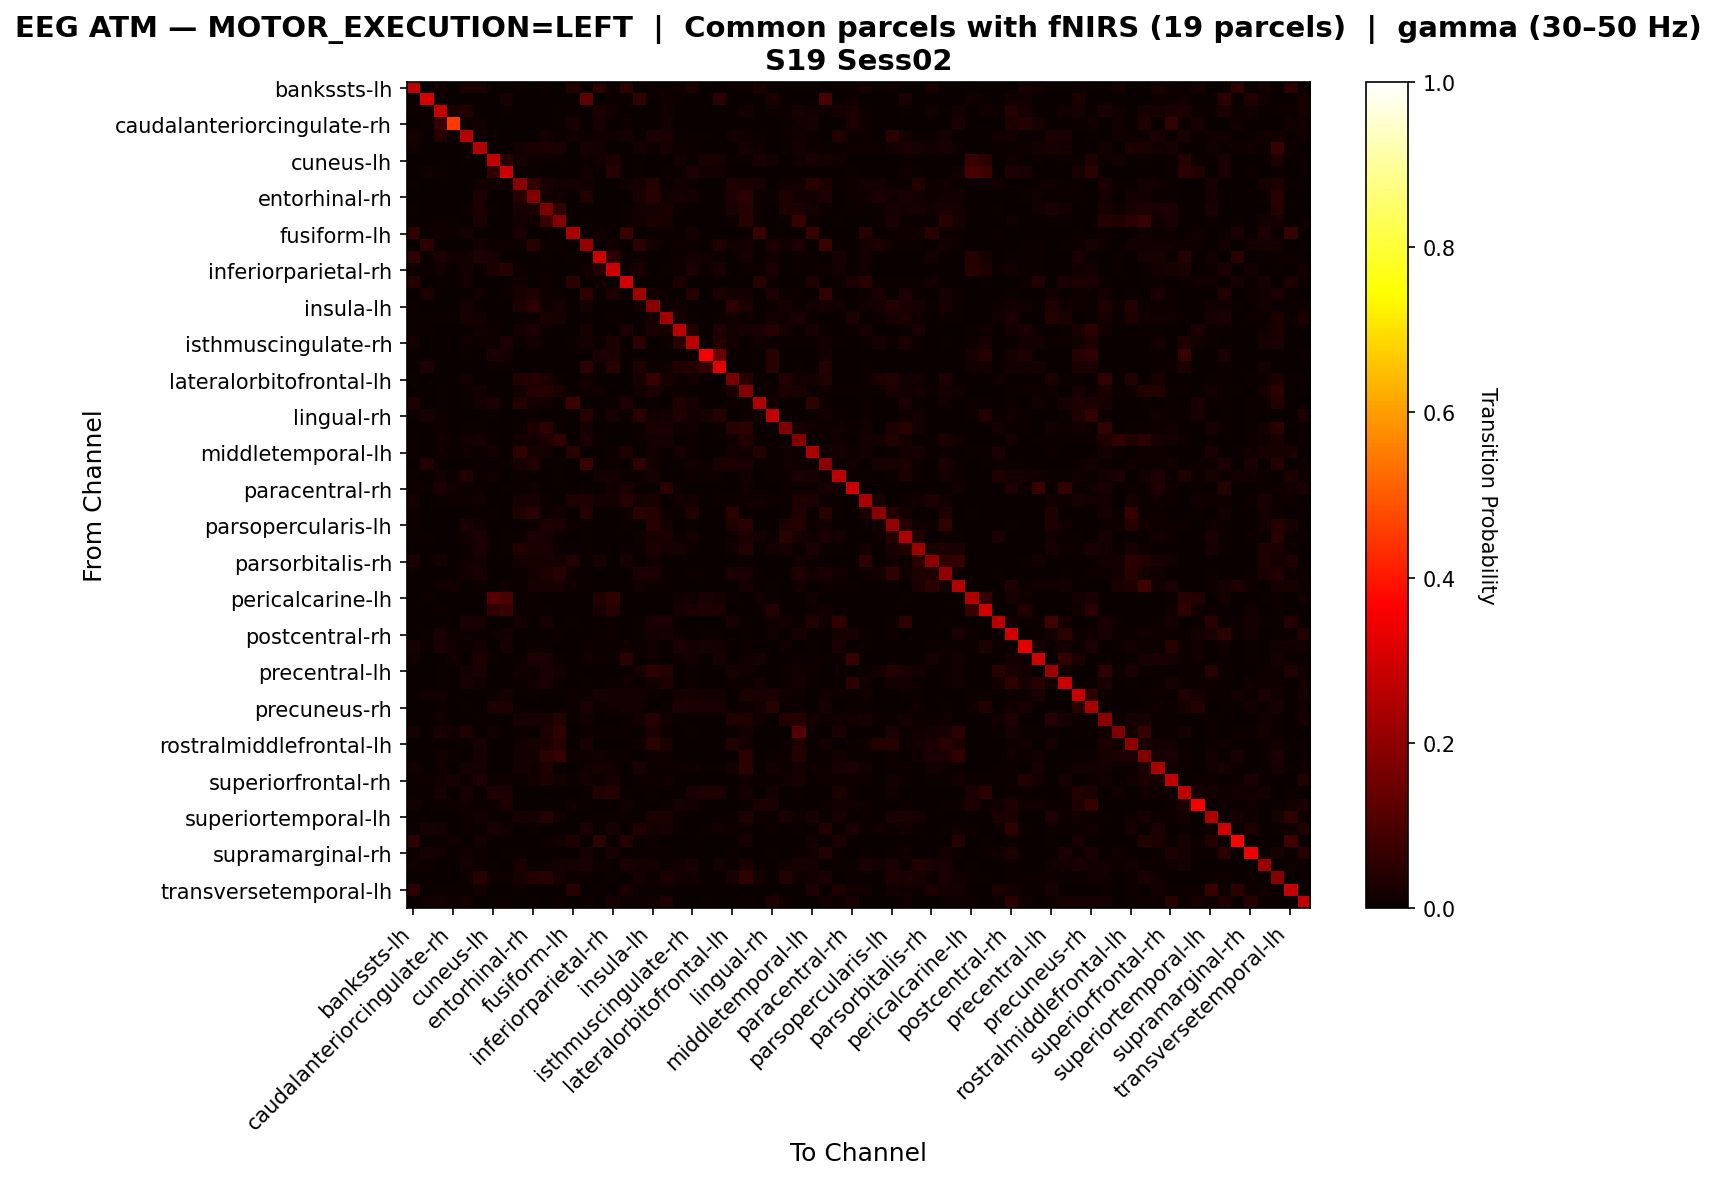

Source data for this figure (header and first rows):
, bankssts-lh, bankssts-rh, caudalanteriorcingulate-lh, caudalanteriorcingulate-rh, caudalmiddlefrontal-lh, caudalmiddlefrontal-rh, cuneus-lh, cuneus-rh, entorhinal-lh, entorhinal-rh, frontalpole-lh, frontalpole-rh, fusiform-lh, fusiform-rh, inferiorparietal-lh, inferiorparietal-rh, inferiortemporal-lh, inferiortemporal-rh, insula-lh, insula-rh, isthmuscingulate-lh, isthmuscingulate-rh, lateraloccipital-lh
bankssts-lh, 0.2679, 0.0, 0.01314, 0.002022, 0.02427, 0.02528, 0.0, 0.0, 0.0091, 0.0, 0.008089, 0.001011, 0.0364, 0.0, 0.05258, 0.01112, 0.04954, 0.0, 0.008089, 0.005056, 0.01416, 0.02427, 0.0
bankssts-rh, 0.0, 0.3064, 0.004573, 0.0, 0.0, 0.0, 0.001524, 0.01982, 0.0, 0.0, 0.0, 0.0, 0.0, 0.125, 0.0, 0.007622, 0.004573, 0.06098, 0.0, 0.0122, 0.009146, 0.0, 0.0
caudalanteriorcingulate-lh, 0.01105, 0.005952, 0.2798, 0.02381, 0.03827, 0.0, 0.0, 0.008503, 0.0, 0.0, 0.003401, 0.008503, 0.006803, 0.001701, 0.02891, 0.01361, 0.003401, 0.003401, 0.0, 0.01531, 0.0, 0.002551, 0.0
caudalanteriorcingulate-rh, 0.0, 0.003937, 0.06496, 0.4508, 0.009843, 0.01378, 0.0, 0.0, 0.0, 0.0, 0.0, 0.009843, 0.01969, 0.0, 0.01969, 0.0, 0.009843, 0.0, 0.0, 0.01575, 0.0, 0.0, 0.0
caudalmiddlefrontal-lh, 0.0179, 0.0, 0.0415, 0.005696, 0.2547, 0.01058, 0.004068, 0.0008137, 0.0008137, 0.0, 0.01871, 0.004068, 0.01383, 0.004068, 0.01383, 0.01383, 0.01627, 0.0, 0.02929, 0.02766, 0.0, 0.00895, 0.004882
caudalmiddlefrontal-rh, 0.01442, 0.0, 0.001311, 0.003277, 0.008519, 0.251, 0.0, 0.0, 0.01311, 0.02752, 0.03277, 0.02425, 0.002621, 0.02031, 0.01638, 0.0, 0.0, 0.01835, 0.005242, 0.01966, 0.008519, 0.005898, 0.0
cuneus-lh, 0.0, 0.0, 0.0008897, 0.0, 0.005338, 0.0, 0.2722, 0.04537, 0.02046, 0.01068, 0.01157, 0.004448, 0.0, 0.008897, 0.01423, 0.02936, 0.0, 0.004448, 0.003559, 0.003559, 0.0169, 0.004448, 0.02402
cuneus-rh, 0.0, 0.01416, 0.01112, 0.0, 0.003033, 0.0, 0.05865, 0.2912, 0.0, 0.004044, 0.0, 0.0, 0.0, 0.01213, 0.0, 0.04044, 0.0, 0.007078, 0.0, 0.004044, 0.005056, 0.03337, 0.01719
entorhinal-lh, 0.007331, 0.0, 0.0, 0.0, 0.002199, 0.01246, 0.01246, 0.0, 0.1906, 0.06085, 0.02419, 0.0154, 0.01686, 0.01393, 0.0, 0.003666, 0.01466, 0.02126, 0.04106, 0.0, 0.01613, 0.009531, 0.0
entorhinal-rh, 0.0, 0.0, 0.0006246, 0.0, 0.001874, 0.02436, 0.003748, 0.002498, 0.04372, 0.183, 0.01811, 0.01187, 0.001874, 0.0381, 0.0006246, 0.0006246, 0.0, 0.02498, 0.04372, 0.01312, 0.01999, 0.01686, 0.0
frontalpole-lh, 0.004058, 0.0, 0.003478, 0.0, 0.008696, 0.02783, 0.005217, 0.0, 0.02319, 0.02377, 0.1716, 0.05565, 0.0, 0.003478, 0.002319, 0.0, 0.006957, 0.01391, 0.01855, 0.02435, 0.01043, 0.0005797, 0.0
frontalpole-rh, 0.0007582, 0.0, 0.01137, 0.006823, 0.0007582, 0.0235, 0.002274, 0.0, 0.01516, 0.01365, 0.07127, 0.1827, 0.003033, 0.005307, 0.0, 0.0, 0.004549, 0.01213, 0.03033, 0.02047, 0.0, 0.0, 0.0
fusiform-lh, 0.05504, 0.0, 0.01405, 0.009368, 0.01874, 0.002342, 0.0, 0.0, 0.03044, 0.003513, 0.0, 0.001171, 0.24, 0.0, 0.01288, 0.001171, 0.0726, 0.003513, 0.004684, 0.004684, 0.0, 0.01874, 0.0
fusiform-rh, 0.0, 0.05266, 0.002421, 0.001211, 0.003027, 0.01937, 0.00908, 0.007869, 0.01029, 0.04358, 0.005448, 0.006053, 0.0, 0.2088, 0.003632, 0.01211, 0.003027, 0.05024, 0.01634, 0.002421, 0.01029, 0.00908, 0.0
inferiorparietal-lh, 0.05503, 0.0, 0.02963, 0.01481, 0.01376, 0.0328, 0.02328, 0.002116, 0.0, 0.002116, 0.005291, 0.0, 0.009524, 0.003175, 0.2857, 0.05079, 0.005291, 0.009524, 0.0, 0.0, 0.008466, 0.01693, 0.01481
inferiorparietal-rh, 0.008935, 0.004811, 0.01237, 0.0, 0.01856, 0.0, 0.03024, 0.04055, 0.006186, 0.002062, 0.0, 0.0, 0.002062, 0.01512, 0.03849, 0.2921, 0.009622, 0.03093, 0.0, 0.004811, 0.008247, 0.02543, 0.008247
inferiortemporal-lh, 0.04088, 0.002991, 0.007976, 0.001994, 0.01595, 0.0, 0.0, 0.0, 0.01795, 0.000997, 0.007976, 0.001994, 0.04985, 0.002991, 0.008973, 0.005982, 0.2981, 0.0, 0.002991, 0.0, 0.02991, 0.0, 0.0
inferiortemporal-rh, 0.0, 0.02368, 0.001353, 0.0, 0.0006766, 0.01421, 0.003383, 0.008119, 0.01962, 0.03383, 0.01083, 0.006766, 0.0006766, 0.05751, 0.004736, 0.02909, 0.0, 0.2253, 0.01624, 0.00406, 0.003383, 0.04263, 0.0
insula-lh, 0.004292, 0.0, 0.0006131, 0.0, 0.02085, 0.001839, 0.0006131, 0.0, 0.03311, 0.04721, 0.00981, 0.01839, 0.0006131, 0.01962, 0.0, 0.0, 0.003679, 0.01471, 0.1882, 0.009197, 0.0141, 0.0006131, 0.0
insula-rh, 0.006374, 0.005666, 0.007082, 0.004249, 0.02125, 0.01912, 0.002833, 0.0007082, 0.001416, 0.009915, 0.02833, 0.02054, 0.001416, 0.004249, 0.0, 0.01062, 0.0007082, 0.003541, 0.017, 0.2337, 0.01983, 0.004249, 0.0
isthmuscingulate-lh, 0.008467, 0.00508, 0.0008467, 0.0, 0.0, 0.01439, 0.01101, 0.0008467, 0.01609, 0.02371, 0.01016, 0.0, 0.0, 0.02117, 0.001693, 0.00254, 0.0254, 0.0008467, 0.0271, 0.01948, 0.265, 0.03556, 0.0
isthmuscingulate-rh, 0.01728, 0.0, 0.002469, 0.0, 0.01317, 0.009053, 0.00823, 0.02551, 0.006584, 0.01893, 0.002469, 0.001646, 0.009053, 0.01646, 0.0107, 0.02716, 0.001646, 0.04856, 0.0, 0.00823, 0.04444, 0.2642, 0.0
lateraloccipital-lh, 0.0, 0.0, 0.0, 0.0, 0.007326, 0.0, 0.0293, 0.01832, 0.0, 0.0, 0.0, 0.0, 0.0, 0.0, 0.02564, 0.03114, 0.0, 0.0, 0.0, 0.0, 0.0, 0.0, 0.3626
lateraloccipital-rh, 0.0, 0.03244, 0.003817, 0.0, 0.0, 0.0, 0.009542, 0.01145, 0.0, 0.0, 0.0, 0.0, 0.0, 0.05153, 0.01145, 0.04676, 0.0, 0.03244, 0.004771, 0.0124, 0.03531, 0.03531, 0.06298
lateralorbitofrontal-lh, 0.007329, 0.0, 0.0008143, 0.0, 0.01792, 0.001629, 0.002443, 0.0, 0.03746, 0.04072, 0.03013, 0.007329, 0.0008143, 0.01303, 0.0, 0.0, 0.0, 0.02117, 0.0684, 0.02117, 0.008958, 0.01792, 0.0
lateralorbitofrontal-rh, 0.002499, 0.0, 0.01099, 0.0, 0.006497, 0.01749, 0.001499, 0.0004998, 0.01649, 0.04048, 0.04148, 0.02849, 0.002999, 0.01349, 0.01299, 0.001999, 0.0004998, 0.01499, 0.02349, 0.01099, 0.01149, 0.0009995, 0.0
lingual-lh, 0.03492, 0.001058, 0.004233, 0.0, 0.006349, 0.01693, 0.02646, 0.0, 0.03704, 0.01693, 0.0127, 0.006349, 0.07619, 0.003175, 0.0, 0.008466, 0.03492, 0.0, 0.004233, 0.001058, 0.03175, 0.02222, 0.0
lingual-rh, 0.004122, 0.02143, 0.008244, 0.0, 0.0, 0.003298, 0.009068, 0.0008244, 0.002473, 0.01072, 0.001649, 0.0, 0.0, 0.04122, 0.01072, 0.02308, 0.009893, 0.04946, 0.01401, 0.01731, 0.03627, 0.01401, 0.02061
medialorbitofrontal-lh, 0.0, 0.0, 0.01167, 0.0, 0.005833, 0.005, 0.0025, 0.0, 0.01167, 0.0325, 0.0525, 0.01, 0.0, 0.02083, 0.003333, 0.0, 0.0, 0.008333, 0.02583, 0.02583, 0.01167, 0.0125, 0.0
medialorbitofrontal-rh, 0.005921, 0.0, 0.01421, 0.006513, 0.01303, 0.02013, 0.006513, 0.0, 0.01184, 0.01362, 0.0302, 0.05625, 0.0, 0.02487, 0.004144, 0.003552, 0.0, 0.008881, 0.01658, 0.02072, 0.0, 0.004144, 0.0
middletemporal-lh, 0.009745, 0.0, 0.01424, 0.004498, 0.01349, 0.007496, 0.01649, 0.001499, 0.05472, 0.02024, 0.01649, 0.002999, 0.04423, 0.002249, 0.002249, 0.008246, 0.03223, 0.001499, 0.01874, 0.001499, 0.02024, 0.004498, 0.0
middletemporal-rh, 0.0, 0.03646, 0.007812, 0.0, 0.000651, 0.005208, 0.01042, 0.005859, 0.02148, 0.03516, 0.005859, 0.004557, 0.0, 0.07096, 0.0, 0.01107, 0.0, 0.05729, 0.01888, 0.001953, 0.00651, 0.01497, 0.005859
paracentral-lh, 0.004983, 0.0008306, 0.01827, 0.004153, 0.03738, 0.006645, 0.01412, 0.0, 0.006645, 0.0008306, 0.002492, 0.004983, 0.003322, 0.002492, 0.01744, 0.01744, 0.006645, 0.009136, 0.02326, 0.003322, 0.0, 0.009136, 0.004983
paracentral-rh, 0.009124, 0.007299, 0.03102, 0.01186, 0.007299, 0.01004, 0.00365, 0.009124, 0.009124, 0.01369, 0.00365, 0.00365, 0.0, 0.005474, 0.0009124, 0.01186, 0.03011, 0.007299, 0.005474, 0.04745, 0.009124, 0.0, 0.0
parahippocampal-lh, 0.01858, 0.0, 0.00708, 0.004425, 0.0115, 0.01327, 0.00177, 0.0, 0.02035, 0.02301, 0.0115, 0.000885, 0.0292, 0.03186, 0.01681, 0.01593, 0.03982, 0.01947, 0.02212, 0.0, 0.0177, 0.01416, 0.0
parahippocampal-rh, 0.00927, 0.003476, 0.0, 0.0, 0.001159, 0.003476, 0.004635, 0.0, 0.03244, 0.04867, 0.00927, 0.0139, 0.001159, 0.04056, 0.0, 0.001159, 0.00927, 0.04751, 0.04171, 0.00927, 0.004635, 0.03708, 0.0
parsopercularis-lh, 0.008208, 0.0, 0.002052, 0.0, 0.02941, 0.01436, 0.0, 0.0, 0.002052, 0.008892, 0.02804, 0.02394, 0.004788, 0.01026, 0.000684, 0.0, 0.004104, 0.0, 0.04446, 0.0171, 0.0, 0.004788, 0.0
parsopercularis-rh, 0.004439, 0.006341, 0.001268, 0.0, 0.01268, 0.03044, 0.001902, 0.008244, 0.006341, 0.02663, 0.02156, 0.007609, 0.003171, 0.007609, 0.001902, 0.0, 0.001268, 0.01522, 0.02283, 0.0298, 0.005707, 0.01902, 0.001902
parsorbitalis-lh, 0.0008285, 0.0, 0.0, 0.0, 0.009114, 0.029, 0.001657, 0.004971, 0.03811, 0.02486, 0.029, 0.007457, 0.006628, 0.0116, 0.0, 0.0008285, 0.008285, 0.007457, 0.03065, 0.01657, 0.0232, 0.0116, 0.0
parsorbitalis-rh, 0.02895, 0.0, 0.0193, 0.0, 0.01448, 0.01809, 0.0, 0.0, 0.01568, 0.02292, 0.02292, 0.01689, 0.03739, 0.004825, 0.02292, 0.0, 0.02292, 0.0, 0.01448, 0.0, 0.0, 0.001206, 0.0
parstriangularis-lh, 0.001442, 0.0, 0.0, 0.0, 0.01802, 0.02451, 0.001442, 0.002884, 0.01154, 0.01586, 0.03461, 0.04326, 0.008652, 0.005047, 0.0, 0.0, 0.002884, 0.02523, 0.0274, 0.007931, 0.000721, 0.007931, 0.0
parstriangularis-rh, 0.000905, 0.0, 0.01538, 0.01267, 0.00362, 0.008145, 0.0, 0.01448, 0.006335, 0.02081, 0.01991, 0.02172, 0.01357, 0.008145, 0.000905, 0.0, 0.00362, 0.01267, 0.01086, 0.00543, 0.000905, 0.00181, 0.0
pericalcarine-lh, 0.003476, 0.00927, 0.0, 0.0, 0.002317, 0.0, 0.1112, 0.09386, 0.00927, 0.004635, 0.0, 0.0, 0.001159, 0.003476, 0.03824, 0.05794, 0.001159, 0.003476, 0.002317, 0.0, 0.01506, 0.01275, 0.02549
pericalcarine-rh, 0.0, 0.0009766, 0.007812, 0.0, 0.0, 0.0009766, 0.05469, 0.07129, 0.007812, 0.004883, 0.003906, 0.0, 0.0, 0.0, 0.02539, 0.0459, 0.00293, 0.0, 0.001953, 0.0, 0.02148, 0.02832, 0.03223
postcentral-lh, 0.003371, 0.0, 0.003371, 0.001124, 0.02584, 0.02022, 0.0, 0.0, 0.0191, 0.001124, 0.02022, 0.0, 0.005618, 0.0, 0.0, 0.004494, 0.0, 0.004494, 0.02584, 0.02809, 0.0, 0.002247, 0.0
postcentral-rh, 0.002553, 0.005743, 0.02425, 0.01085, 0.0134, 0.006382, 0.008934, 0.01659, 0.0, 0.0, 0.001276, 0.01149, 0.0, 0.003191, 0.005105, 0.008934, 0.001914, 0.005743, 0.01851, 0.02106, 0.01149, 0.0, 0.005743
posteriorcingulate-lh, 0.02029, 0.01159, 0.02609, 0.01449, 0.009662, 0.01643, 0.001932, 0.02222, 0.0, 0.009662, 0.006763, 0.0, 0.0009662, 0.01063, 0.004831, 0.008696, 0.01353, 0.004831, 0.01256, 0.0, 0.02995, 0.01836, 0.02029
posteriorcingulate-rh, 0.01243, 0.0, 0.000956, 0.01434, 0.002868, 0.02964, 0.00478, 0.0, 0.007648, 0.02677, 0.02581, 0.00478, 0.0, 0.01434, 0.00478, 0.01147, 0.04876, 0.0, 0.01052, 0.0, 0.01147, 0.01816, 0.0
precentral-lh, 0.002471, 0.0, 0.004942, 0.0, 0.01565, 0.02471, 0.0, 0.0, 0.014, 0.01071, 0.02718, 0.01565, 0.0008237, 0.0, 0.001647, 0.0, 0.004119, 0.01977, 0.0486, 0.03624, 0.0, 0.007414, 0.0
precentral-rh, 0.003831, 0.0, 0.01073, 0.002299, 0.02146, 0.01456, 0.003065, 0.0, 0.006897, 0.01533, 0.02605, 0.007663, 0.003065, 0.005364, 0.0007663, 0.004598, 0.01379, 0.0, 0.01686, 0.03218, 0.002299, 0.005364, 0.0
precuneus-lh, 0.003051, 0.01297, 0.01526, 0.002288, 0.0007628, 0.0, 0.004577, 0.01602, 0.003814, 0.006102, 0.0, 0.0, 0.01068, 0.01144, 0.02212, 0.01602, 0.01907, 0.01831, 0.006865, 0.0007628, 0.01983, 0.01983, 0.01602
precuneus-rh, 0.003183, 0.002546, 0.005729, 0.002546, 0.005729, 0.003819, 0.02419, 0.03183, 0.0, 0.003183, 0.00191, 0.0, 0.004456, 0.02355, 0.007002, 0.01528, 0.0191, 0.01464, 0.00191, 0.004456, 0.03246, 0.03119, 0.02419
rostralanteriorcingulate-lh, 0.0, 0.0, 0.01263, 0.0, 0.0006317, 0.01011, 0.004422, 0.0, 0.02274, 0.01958, 0.02148, 0.04106, 0.006317, 0.01263, 0.002527, 0.0, 0.004422, 0.01642, 0.04106, 0.01327, 0.007581, 0.003159, 0.0
rostralanteriorcingulate-rh, 0.02088, 0.0, 0.0258, 0.01229, 0.03317, 0.001229, 0.01597, 0.0, 0.006143, 0.002457, 0.02826, 0.05528, 0.0, 0.006143, 0.0086, 0.006143, 0.007371, 0.0, 0.02457, 0.01106, 0.0, 0.006143, 0.0
rostralmiddlefrontal-lh, 0.0, 0.0, 0.0, 0.0, 0.00636, 0.01979, 0.0, 0.0, 0.01272, 0.02332, 0.03039, 0.04382, 0.0, 0.01979, 0.0, 0.0, 0.0007067, 0.01201, 0.04947, 0.02615, 0.0, 0.0007067, 0.0
rostralmiddlefrontal-rh, 0.0006636, 0.0, 0.01393, 0.01128, 0.001991, 0.0219, 0.0006636, 0.0, 0.01659, 0.01725, 0.0491, 0.06569, 0.009954, 0.007963, 0.01393, 0.004645, 0.006636, 0.002654, 0.01062, 0.01062, 0.003318, 0.0, 0.0
superiorfrontal-lh, 0.01224, 0.00288, 0.01296, 0.0, 0.01656, 0.01944, 0.0, 0.00216, 0.01872, 0.01512, 0.03168, 0.00432, 0.0007199, 0.01368, 0.01944, 0.01296, 0.0036, 0.02664, 0.00432, 0.01152, 0.008639, 0.01296, 0.00504
superiorfrontal-rh, 0.01011, 0.007942, 0.01516, 0.02094, 0.009386, 0.03249, 0.00722, 0.01011, 0.00722, 0.01227, 0.03032, 0.01733, 0.00722, 0.01805, 0.004332, 0.0231, 0.00361, 0.01155, 0.007942, 0.01444, 0.0, 0.00361, 0.0
superiorparietal-lh, 0.007143, 0.006349, 0.02063, 0.0, 0.02302, 0.0007937, 0.03254, 0.03016, 0.0007937, 0.0007937, 0.0, 0.0, 0.0, 0.01111, 0.03651, 0.04127, 0.006349, 0.002381, 0.003968, 0.0, 0.0, 0.02619, 0.03492
superiorparietal-rh, 0.01611, 0.0, 0.01108, 0.009063, 0.0141, 0.004028, 0.01108, 0.03021, 0.0, 0.0, 0.0, 0.0, 0.01208, 0.007049, 0.001007, 0.002014, 0.0141, 0.0, 0.0, 0.005035, 0.02216, 0.01712, 0.0
... 8 more rows
